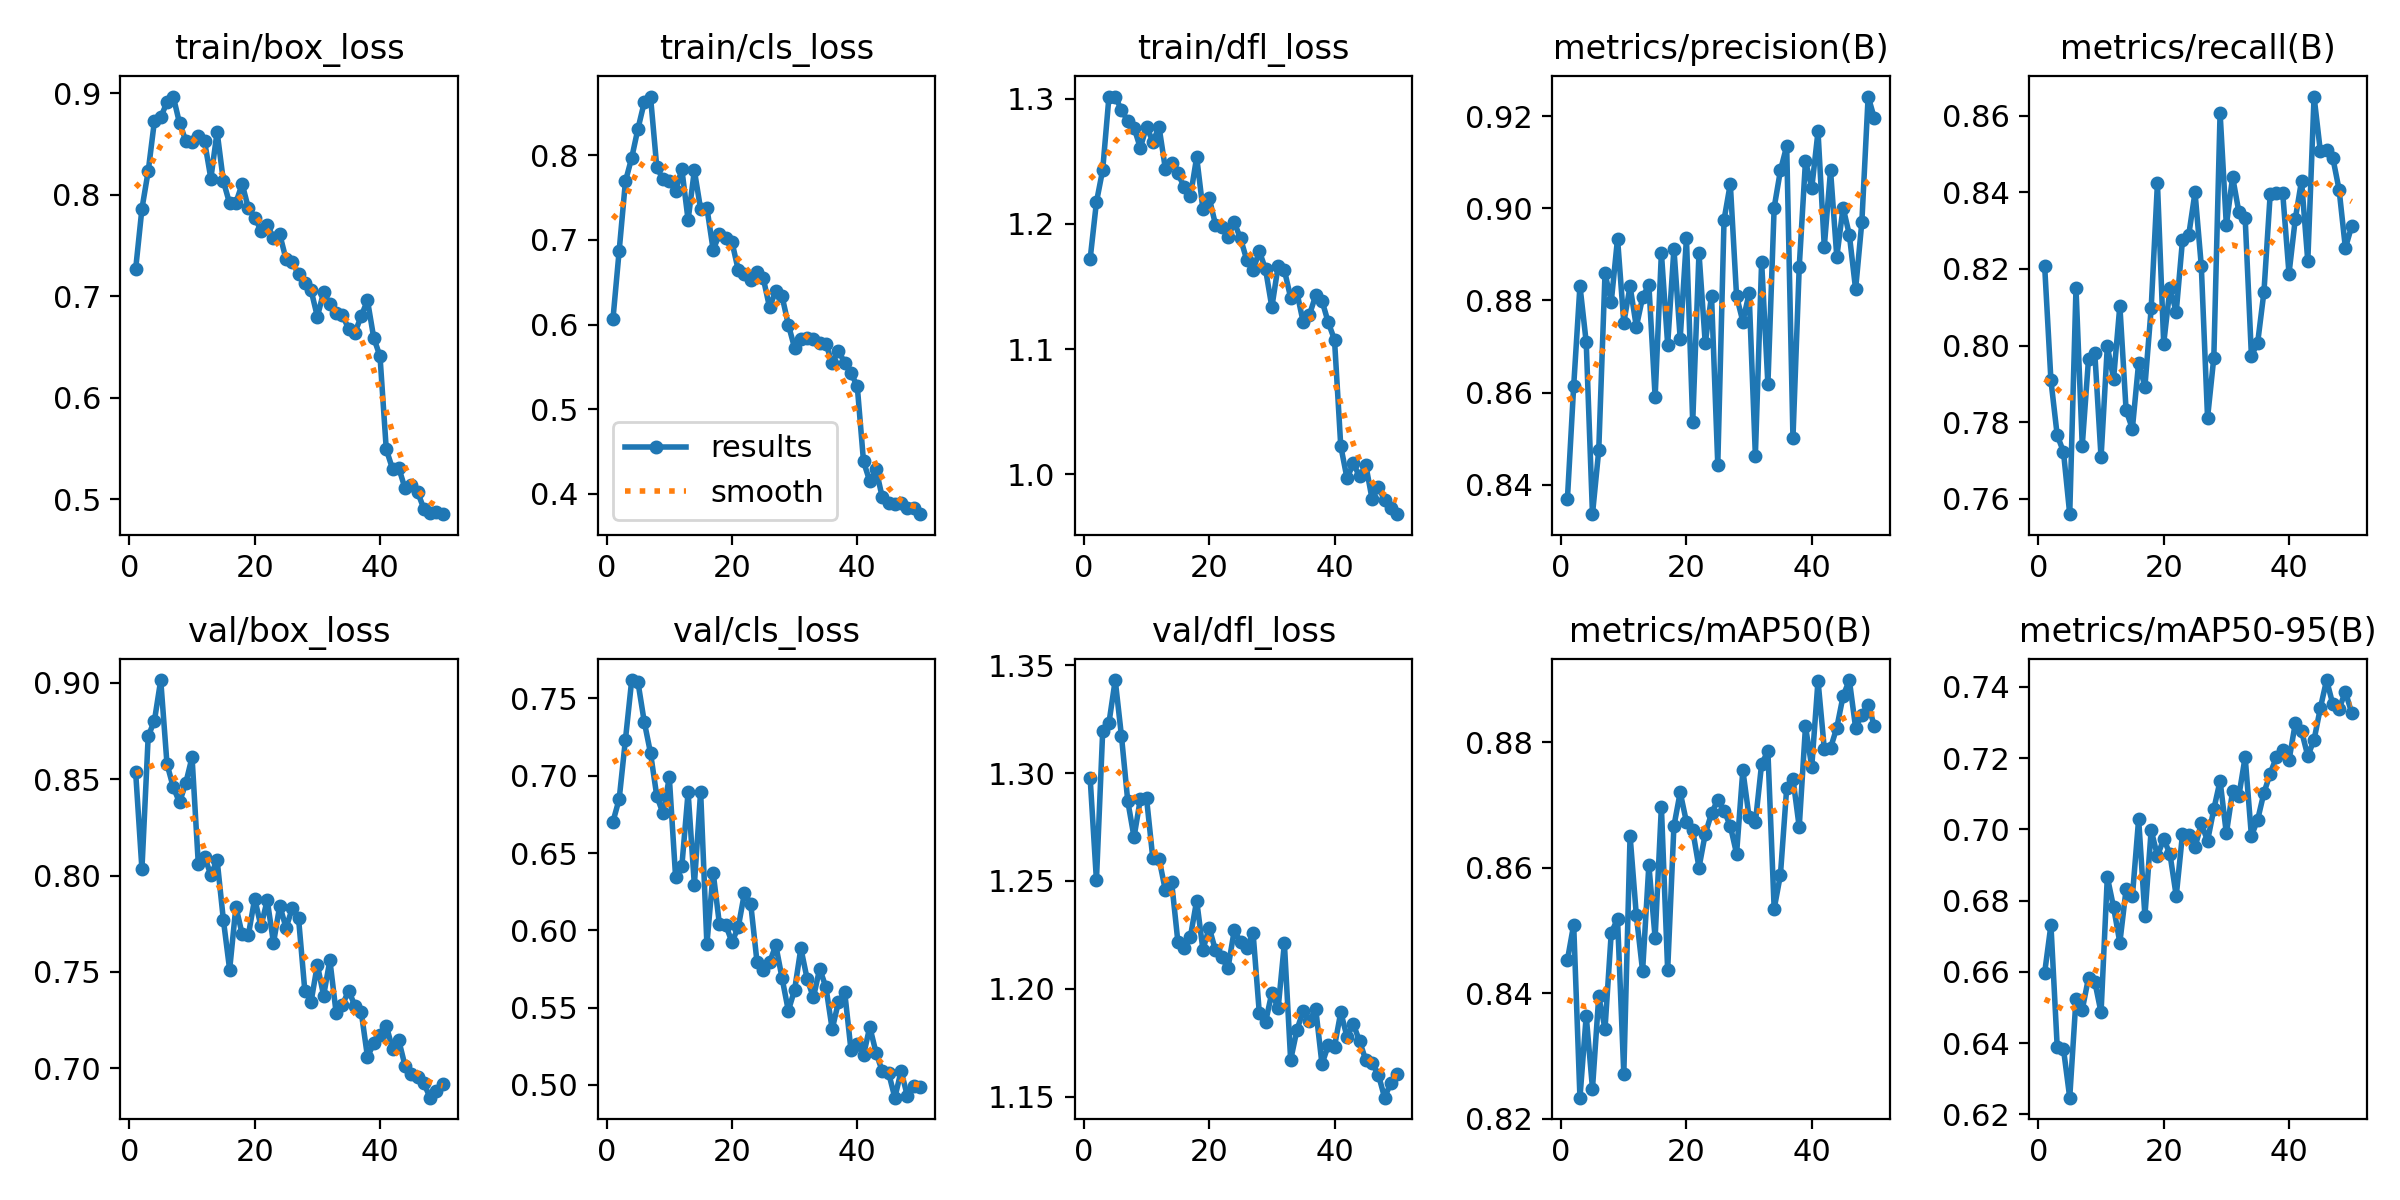

Source data for this figure (header and first rows):
epoch, time, train/box_loss, train/cls_loss, train/dfl_loss, metrics/precision(B), metrics/recall(B), metrics/mAP50(B), metrics/mAP50-95(B), val/box_loss, val/cls_loss, val/dfl_loss, lr/pg0, lr/pg1, lr/pg2
1, 25.22, 0.7269, 0.606, 1.172, 0.837, 0.8207, 0.8453, 0.6598, 0.8535, 0.6702, 1.298, 0.0005535, 0.0005535, 0.0005535
2, 47.81, 0.7863, 0.6874, 1.217, 0.8614, 0.7909, 0.8509, 0.6731, 0.8033, 0.6849, 1.25, 0.001087, 0.001087, 0.001087
3, 69.88, 0.8232, 0.7693, 1.243, 0.8832, 0.7766, 0.8233, 0.639, 0.8722, 0.7234, 1.32, 0.001599, 0.001599, 0.001599
4, 91.58, 0.873, 0.7971, 1.302, 0.8709, 0.7723, 0.8364, 0.6384, 0.8804, 0.7619, 1.323, 0.001568, 0.001568, 0.001568
5, 113.6, 0.8762, 0.8316, 1.302, 0.8336, 0.756, 0.8248, 0.6247, 0.9014, 0.7605, 1.343, 0.001535, 0.001535, 0.001535
6, 135.8, 0.8914, 0.8626, 1.291, 0.8475, 0.8149, 0.8395, 0.6524, 0.8579, 0.7349, 1.317, 0.001502, 0.001502, 0.001502
7, 157.6, 0.8968, 0.8695, 1.282, 0.8859, 0.7739, 0.8343, 0.6494, 0.8458, 0.7148, 1.287, 0.001469, 0.001469, 0.001469
8, 181.1, 0.8706, 0.7862, 1.277, 0.8797, 0.7965, 0.8497, 0.6583, 0.838, 0.6869, 1.27, 0.001436, 0.001436, 0.001436
9, 203.6, 0.8535, 0.7715, 1.261, 0.8934, 0.7981, 0.8518, 0.6572, 0.848, 0.6756, 1.288, 0.001403, 0.001403, 0.001403
10, 225.8, 0.8517, 0.7696, 1.278, 0.8752, 0.7708, 0.8271, 0.6486, 0.8614, 0.699, 1.288, 0.00137, 0.00137, 0.00137
11, 247.6, 0.8578, 0.7578, 1.266, 0.8831, 0.7998, 0.8651, 0.6866, 0.8059, 0.6348, 1.26, 0.001337, 0.001337, 0.001337
12, 269.7, 0.8526, 0.7837, 1.277, 0.8743, 0.7913, 0.8524, 0.6781, 0.8098, 0.6414, 1.26, 0.001304, 0.001304, 0.001304
13, 291.5, 0.8161, 0.7235, 1.244, 0.8807, 0.8104, 0.8435, 0.6682, 0.8003, 0.6893, 1.246, 0.001271, 0.001271, 0.001271
14, 315.5, 0.862, 0.7822, 1.249, 0.8835, 0.7831, 0.8604, 0.6832, 0.8081, 0.6294, 1.25, 0.001238, 0.001238, 0.001238
15, 342.9, 0.8134, 0.7363, 1.24, 0.859, 0.7783, 0.8488, 0.6812, 0.777, 0.6897, 1.222, 0.001205, 0.001205, 0.001205
16, 364.9, 0.7914, 0.7381, 1.23, 0.8903, 0.7955, 0.8698, 0.7029, 0.7512, 0.591, 1.219, 0.001172, 0.001172, 0.001172
17, 386.7, 0.7923, 0.6884, 1.222, 0.8704, 0.7893, 0.8436, 0.6757, 0.7839, 0.6373, 1.224, 0.001139, 0.001139, 0.001139
18, 408.6, 0.8106, 0.7067, 1.253, 0.8912, 0.8097, 0.8666, 0.6998, 0.7695, 0.604, 1.241, 0.001106, 0.001106, 0.001106
19, 430.2, 0.7866, 0.7019, 1.212, 0.8717, 0.8424, 0.872, 0.6925, 0.7694, 0.6035, 1.218, 0.001073, 0.001073, 0.001073
20, 452, 0.7776, 0.6977, 1.221, 0.8935, 0.8005, 0.8673, 0.6973, 0.7881, 0.5925, 1.228, 0.00104, 0.00104, 0.00104
21, 473.8, 0.7648, 0.6646, 1.2, 0.8536, 0.815, 0.866, 0.6931, 0.7736, 0.6019, 1.218, 0.001007, 0.001007, 0.001007
22, 495.5, 0.7706, 0.6592, 1.198, 0.8903, 0.8088, 0.86, 0.6813, 0.7873, 0.6242, 1.215, 0.0009739, 0.0009739, 0.0009739
23, 517.5, 0.7575, 0.6521, 1.19, 0.8707, 0.8275, 0.8654, 0.6987, 0.765, 0.617, 1.21, 0.0009409, 0.0009409, 0.0009409
24, 539.7, 0.761, 0.6626, 1.201, 0.881, 0.8289, 0.8687, 0.6984, 0.7844, 0.5795, 1.227, 0.0009078, 0.0009078, 0.0009078
25, 561.6, 0.7365, 0.6546, 1.188, 0.8444, 0.84, 0.8709, 0.6949, 0.7729, 0.5745, 1.222, 0.0008748, 0.0008748, 0.0008748
26, 583.4, 0.7335, 0.6204, 1.171, 0.8975, 0.8208, 0.8691, 0.7016, 0.7831, 0.5792, 1.219, 0.0008418, 0.0008418, 0.0008418
27, 605.3, 0.7218, 0.6399, 1.163, 0.9053, 0.7812, 0.8667, 0.6968, 0.7778, 0.5903, 1.226, 0.0008088, 0.0008088, 0.0008088
28, 626.9, 0.7127, 0.6333, 1.178, 0.8809, 0.7969, 0.8622, 0.7057, 0.7403, 0.569, 1.189, 0.0007758, 0.0007758, 0.0007758
29, 649.5, 0.7059, 0.5999, 1.164, 0.8754, 0.8607, 0.8756, 0.7136, 0.7346, 0.548, 1.185, 0.0007428, 0.0007428, 0.0007428
30, 672.1, 0.68, 0.5722, 1.133, 0.8816, 0.8313, 0.868, 0.6988, 0.7537, 0.5614, 1.198, 0.0007098, 0.0007098, 0.0007098
31, 694.1, 0.704, 0.5825, 1.166, 0.8464, 0.844, 0.8672, 0.7107, 0.7378, 0.5884, 1.191, 0.0006768, 0.0006768, 0.0006768
32, 717.2, 0.6923, 0.5837, 1.163, 0.8884, 0.8348, 0.8766, 0.7094, 0.7561, 0.5686, 1.221, 0.0006438, 0.0006438, 0.0006438
33, 739.5, 0.6838, 0.5833, 1.141, 0.8618, 0.8334, 0.8786, 0.7203, 0.7287, 0.5565, 1.167, 0.0006108, 0.0006108, 0.0006108
34, 761.8, 0.6814, 0.5781, 1.145, 0.9002, 0.7973, 0.8535, 0.6981, 0.7329, 0.5752, 1.181, 0.0005778, 0.0005778, 0.0005778
35, 784.1, 0.6679, 0.5772, 1.122, 0.9082, 0.8008, 0.8589, 0.7027, 0.7404, 0.5632, 1.19, 0.0005448, 0.0005448, 0.0005448
36, 806.7, 0.6641, 0.5541, 1.127, 0.9135, 0.814, 0.8727, 0.7103, 0.7324, 0.536, 1.185, 0.0005118, 0.0005118, 0.0005118
37, 829, 0.6805, 0.569, 1.143, 0.8501, 0.8395, 0.8742, 0.7157, 0.7295, 0.5537, 1.191, 0.0004788, 0.0004788, 0.0004788
38, 851.5, 0.696, 0.5546, 1.139, 0.8872, 0.8397, 0.8665, 0.7203, 0.706, 0.5599, 1.165, 0.0004458, 0.0004458, 0.0004458
39, 874.3, 0.6591, 0.5425, 1.121, 0.9103, 0.8397, 0.8825, 0.7223, 0.7129, 0.5225, 1.174, 0.0004127, 0.0004127, 0.0004127
40, 896.1, 0.6409, 0.5272, 1.107, 0.9044, 0.8188, 0.8761, 0.7194, 0.7175, 0.5265, 1.173, 0.0003797, 0.0003797, 0.0003797
41, 924.8, 0.5493, 0.4381, 1.022, 0.9166, 0.833, 0.8899, 0.7297, 0.7221, 0.5191, 1.189, 0.0003467, 0.0003467, 0.0003467
42, 946.7, 0.5299, 0.4146, 0.9966, 0.8917, 0.843, 0.879, 0.7276, 0.7103, 0.5375, 1.178, 0.0003137, 0.0003137, 0.0003137
43, 968.2, 0.5308, 0.4287, 1.009, 0.9082, 0.822, 0.8791, 0.7206, 0.7145, 0.5208, 1.184, 0.0002807, 0.0002807, 0.0002807
44, 989.8, 0.5107, 0.3955, 0.9982, 0.8894, 0.865, 0.8823, 0.7251, 0.7013, 0.5087, 1.176, 0.0002477, 0.0002477, 0.0002477
45, 1012, 0.5143, 0.3893, 1.007, 0.9002, 0.8507, 0.8874, 0.734, 0.6969, 0.5078, 1.167, 0.0002147, 0.0002147, 0.0002147
46, 1033, 0.5072, 0.3875, 0.9801, 0.8943, 0.8509, 0.8899, 0.7419, 0.6955, 0.4917, 1.165, 0.0001817, 0.0001817, 0.0001817
47, 1055, 0.4906, 0.3884, 0.9897, 0.8824, 0.8489, 0.8823, 0.7351, 0.6923, 0.509, 1.16, 0.0001487, 0.0001487, 0.0001487
48, 1077, 0.4869, 0.3834, 0.9791, 0.8971, 0.8406, 0.8844, 0.7339, 0.6848, 0.4928, 1.149, 0.0001157, 0.0001157, 0.0001157
49, 1098, 0.4875, 0.383, 0.9727, 0.9242, 0.8254, 0.886, 0.7386, 0.6881, 0.4995, 1.157, 8.26832e-05, 8.26832e-05, 8.26832e-05
50, 1123, 0.4853, 0.3757, 0.968, 0.9195, 0.8311, 0.8826, 0.7328, 0.6917, 0.4987, 1.161, 4.96766e-05, 4.96766e-05, 4.96766e-05
